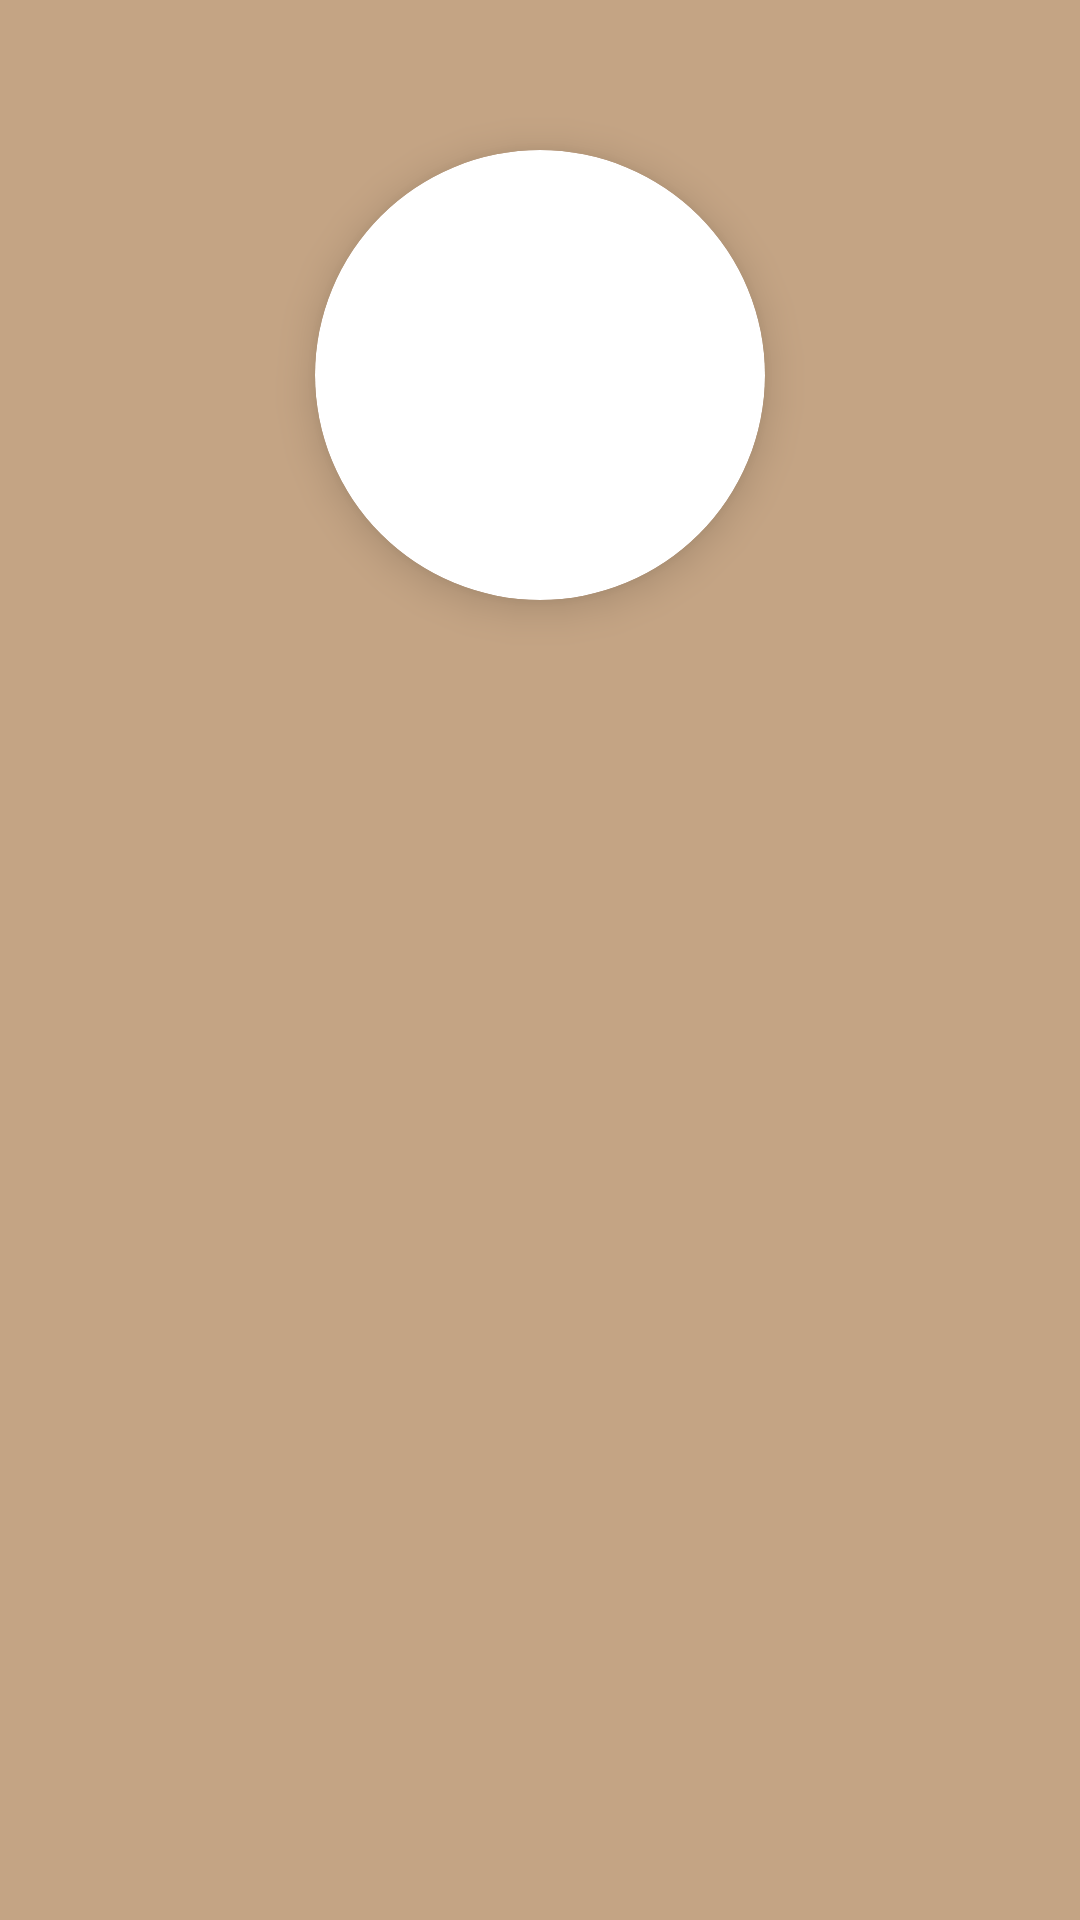

The Android layout XML behind this screen, and the referenced resources:
<!-- AndroidManifest.xml: application theme Theme.Orderview -->
<!-- res/layout/activity_datatransfer.xml -->
<?xml version="1.0" encoding="utf-8"?>
<LinearLayout xmlns:android="http://schemas.android.com/apk/res/android"
    xmlns:app="http://schemas.android.com/apk/res-auto"
    xmlns:tools="http://schemas.android.com/tools"
    android:id="@+id/main"
    android:layout_width="match_parent"
    android:layout_height="match_parent"
    android:orientation="vertical"
    android:padding="20dp"
    android:background="@color/light_brown"
    tools:context=".datatransfer">
  <androidx.cardview.widget.CardView
      android:layout_width="150dp"
      android:layout_height="150dp"
      android:layout_gravity="center"
      android:layout_marginTop="30dp"
      app:cardCornerRadius="90dp"
      android:animateLayoutChanges="true"
      android:outlineAmbientShadowColor="@color/black"
      app:cardElevation="8dp">

    <ImageView
        android:id="@+id/imageView"
        android:layout_width="match_parent"
        android:layout_height="match_parent"
        android:scaleType="centerCrop"
        app:srcCompat="@drawable/cafe_logo_design_free_vector" />
  </androidx.cardview.widget.CardView>


  <TextView
      android:layout_width="match_parent"
      android:layout_height="wrap_content"
      android:id="@+id/t1"
      android:layout_marginTop="150dp"
      android:textColor="@color/coffee"
      android:textSize="30sp"/>
</LinearLayout>
<!-- resources referenced by this layout -->
<resources>
  <color name="black">#000000</color>
  <color name="coffee">#6F4E37</color>
  <color name="light_brown">#C4A484</color>
  <style name="Theme.Orderview" parent="Base.Theme.Orderview" />
  <style name="Base.Theme.Orderview" parent="Theme.Material3.DayNight.NoActionBar">
          
          
      </style>
</resources>
